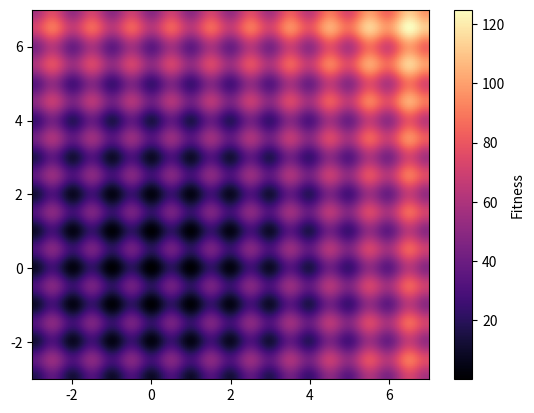

Python code for this plot:
import numpy as np
import matplotlib.pyplot as plt

def plot_2d_heatmap(func, x_range, y_range, resolution=200):
    x = np.linspace(*x_range, resolution)
    y = np.linspace(*y_range, resolution)
    X, Y = np.meshgrid(x, y)
    Z = func(X, Y)

    fig, ax = plt.gcf(), plt.gca()
    # Usar un mapa de color con más contraste
    im = ax.imshow(
        Z,
        extent=(x_range[0], x_range[1], y_range[0], y_range[1]),
        origin='lower',
        cmap='magma',
        aspect='auto',
    )
    
    plt.colorbar(im, ax=ax, label='Fitness')
    return fig, ax

if __name__ == "__main__":
    rastrigin = lambda x, y: 10 * 2 + (x**2 - 10 * np.cos(2 * np.pi * x)) + (y**2 - 10 * np.cos(2 * np.pi * y))
    plot_2d_heatmap(rastrigin, (-3, 7), (-3, 7))
    plt.show()
